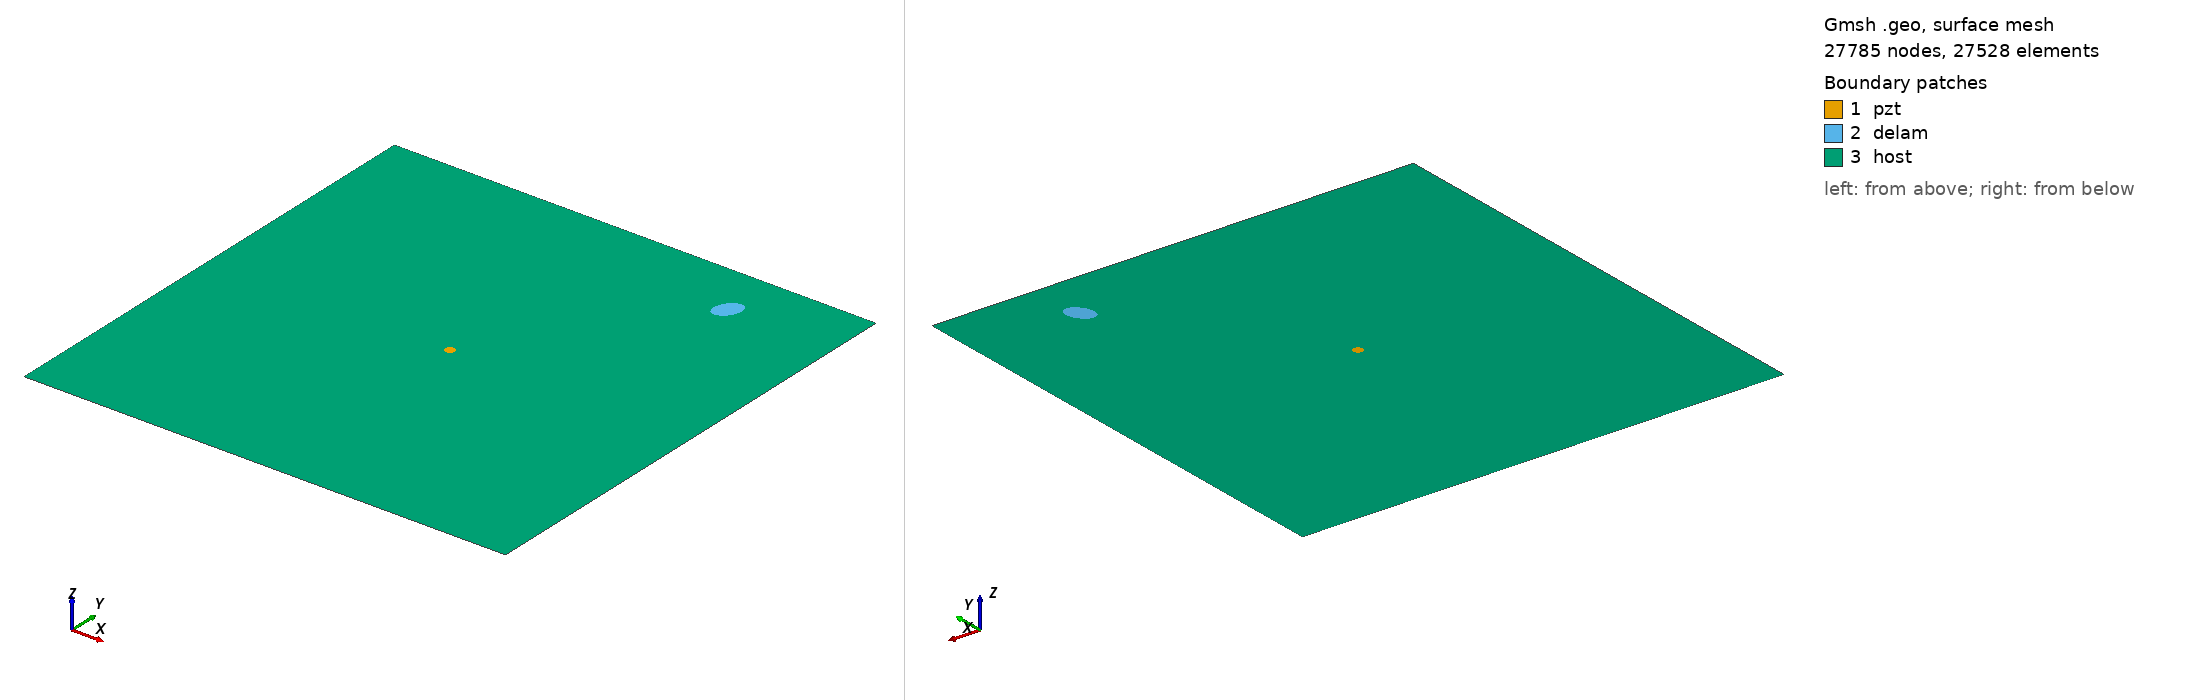

Gmsh geometry script, surface-meshed: 27785 nodes, 27528 surface elements. Boundary patches (legend numbers): 1 pzt, 2 delam, 3 host. Left view from above one corner, right view from below the opposite corner. Legend entries are the model's physical surfaces. The drawing asked Gmsh for element sizes between 1% and 20% of the model's largest extent; the script's own settings can give other sizes.

=== m_339_delam1_position_no_88_a_15mm_b_10mm_angle_60.geo (drawn) ===
SetFactory("OpenCASCADE");
L=0.500000; 
W=0.500000; 
a=0.015000; 
b=0.010000; 
x=0.388889; 
y=0.444444; 
alpha=0.333333 *Pi; 
r=0.005000; 
xpzt=0.250000; 
ypzt=0.250000; 
//+
Point(1) = {0, 0, 0, 1.0};
//+
Point(2) = {L, 0, 0, 1.0};
//+
Point(3) = {L, W, 0, 1.0};
//+
Point(4) = {0, W, 0, 1.0};
//+
Line(1) = {1, 2};
//+
Line(2) = {2, 3};
//+
Line(3) = {3, 4};
//+
Line(4) = {4, 1};
//+
Circle(5) = {xpzt, ypzt, -0, r, 0, 2*Pi};
//+
Ellipse(6) = {x, y, -0, a, b, 0, 2*Pi};
//+
Rotate {{0, 0, 1}, {x, y, 0}, alpha} {
  Curve{6}; 
}
//+
Curve Loop(1) = {4, 1, 2, 3};
//+
Curve Loop(2) = {6};
//+
Curve Loop(3) = {5};
//+
Curve Loop(4) = {6};
//+
Curve Loop(5) = {5};
//+
Plane Surface(1) = {5};
//+
Plane Surface(2) = {4};
//+
Plane Surface(3) = {1, 2, 3};
//+
Point(9) = {xpzt, ypzt, 0, 1.0};
//+
Point{9} In Surface {1};// mesh node at centre of pzt
//+
Physical Surface("pzt") = {1};
//+
Physical Surface("delam") = {2};
//+
Physical Surface("host") = {3};

Mesh.Algorithm = 6; // Frontal
Mesh.CharacteristicLengthFactor = 0.080000;
Mesh.CharacteristicLengthMin = 0.001000;
Mesh.CharacteristicLengthMax = 0.200000;
Mesh.RecombineAll = 1; // Apply recombination algorithm
Mesh.SubdivisionAlgorithm = 1; // 1: all quadrangles
Mesh.Smoothing = 1;
